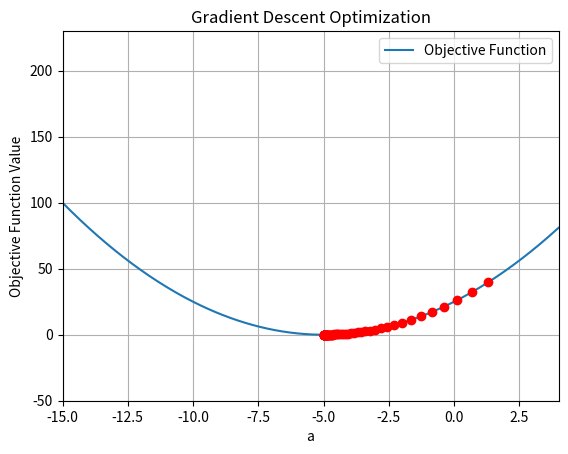

This figure's Python source:
import numpy as np
import matplotlib.pyplot as plt

# Objective function
def Objective(a):
    return (a + 5)**2

# Plot
a_values = np.linspace(-15, 4, 400)
plt.plot(a_values, Objective(a_values), label='Objective Function')
plt.xlabel('a')
plt.ylabel('Objective Function Value')
plt.title('Gradient Descent Optimization')
plt.grid(True)
plt.legend()

# Initialization
x = [2]  # random parameter
tol = 0.001  # epsilon
error = 1
h = 0.01  # h of numerical derivate calculation
step = 0.05  # t_k
k = 0  # count

# Gradient Descent
while error > tol:
    grad = (Objective(x[k]) - Objective(x[k] - h)) / h
    x.append(x[k] - step * grad)
    error = abs(x[k + 1] - x[k])  # to stop algorithm
    k += 1

    # Plot
    plt.plot(x[k], Objective(x[k]), 'ro')
    plt.xlim(-15, 4)
    plt.ylim(-50, 230)
    plt.pause(0.1)

plt.show()